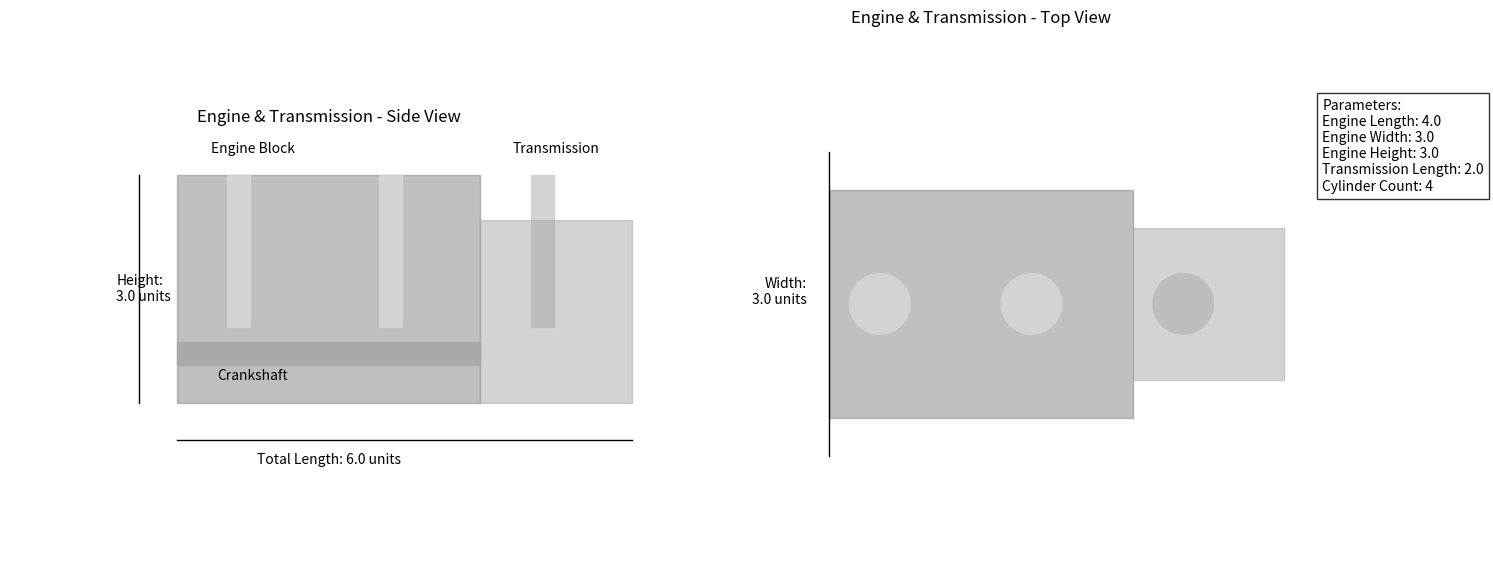

Here is the Python script that generated this plot:
"""
Engine and Transmission System Visualization
"""
import numpy as np
import matplotlib.pyplot as plt
from mpl_toolkits.mplot3d import Axes3D
from matplotlib.patches import Circle, Rectangle, FancyBboxPatch
import matplotlib.transforms as transforms
from matplotlib.patches import PathPatch
from matplotlib.path import Path
import math

class EngineTransmissionVisualizer:
    def __init__(self):
        self.fig = plt.figure(figsize=(15, 10))
        self.ax_side = self.fig.add_subplot(121)  # Side view
        self.ax_top = self.fig.add_subplot(122)   # Top view
        
        # Set equal aspect ratio
        self.ax_side.set_aspect('equal')
        self.ax_top.set_aspect('equal')
        
        # Remove axis for cleaner look
        self.ax_side.set_axis_off()
        self.ax_top.set_axis_off()
        
        # Set titles
        self.ax_side.set_title('Engine & Transmission - Side View')
        self.ax_top.set_title('Engine & Transmission - Top View')
        
        # Parameters
        self.engine_length = 4
        self.engine_width = 3
        self.engine_height = 3
        self.transmission_length = 2
        self.cylinder_radius = 0.4
        self.cylinder_count = 4
        
    def draw_engine_block_side(self):
        # Main engine block
        engine_block = Rectangle((-self.engine_length/2, 0),
                               self.engine_length,
                               self.engine_height,
                               fill=True,
                               color='gray',
                               alpha=0.5)
        self.ax_side.add_patch(engine_block)
        
        # Crankshaft
        crankshaft = Rectangle((-self.engine_length/2, 0.5),
                             self.engine_length,
                             0.3,
                             fill=True,
                             color='darkgray')
        self.ax_side.add_patch(crankshaft)
        
        # Cylinders
        for i in range(self.cylinder_count):
            x = -self.engine_length/3 + i * self.engine_length/2
            cylinder = Rectangle((x, 1),
                               0.3,
                               self.engine_height-1,
                               fill=True,
                               color='lightgray')
            self.ax_side.add_patch(cylinder)
            
        # Transmission housing
        trans_x = self.engine_length/2
        transmission = Rectangle((trans_x, 0),
                               self.transmission_length,
                               self.engine_height*0.8,
                               fill=True,
                               color='darkgray',
                               alpha=0.5)
        self.ax_side.add_patch(transmission)
        
    def draw_engine_block_top(self):
        # Main engine block
        engine_block = Rectangle((-self.engine_length/2, -self.engine_width/2),
                               self.engine_length,
                               self.engine_width,
                               fill=True,
                               color='gray',
                               alpha=0.5)
        self.ax_top.add_patch(engine_block)
        
        # Cylinders from top
        for i in range(self.cylinder_count):
            x = -self.engine_length/3 + i * self.engine_length/2
            cylinder = Circle((x, 0),
                            self.cylinder_radius,
                            fill=True,
                            color='lightgray')
            self.ax_top.add_patch(cylinder)
            
        # Transmission housing
        trans_x = self.engine_length/2
        transmission = Rectangle((trans_x, -self.engine_width/3),
                               self.transmission_length,
                               self.engine_width*2/3,
                               fill=True,
                               color='darkgray',
                               alpha=0.5)
        self.ax_top.add_patch(transmission)
        
    def add_dimensions(self):
        # Side view dimensions
        self.ax_side.plot([-self.engine_length/2, self.engine_length/2 + self.transmission_length],
                         [-0.5, -0.5], 'k-', linewidth=1)
        self.ax_side.text(0, -0.8, f'Total Length: {self.engine_length + self.transmission_length:.1f} units',
                         horizontalalignment='center')
        
        # Height dimension
        self.ax_side.plot([-self.engine_length/2 - 0.5, -self.engine_length/2 - 0.5],
                         [0, self.engine_height], 'k-', linewidth=1)
        self.ax_side.text(-self.engine_length/2 - 0.8, self.engine_height/2,
                         f'Height:\n{self.engine_height:.1f} units',
                         verticalalignment='center')
        
        # Top view dimensions
        self.ax_top.plot([-self.engine_length/2, -self.engine_length/2],
                        [-self.engine_width/2 - 0.5, self.engine_width/2 + 0.5],
                        'k-', linewidth=1)
        self.ax_top.text(-self.engine_length/2 - 0.3, 0,
                        f'Width:\n{self.engine_width:.1f} units',
                        horizontalalignment='right')
        
    def add_labels(self):
        # Engine components
        self.ax_side.text(-self.engine_length/4, self.engine_height + 0.3,
                         'Engine Block',
                         horizontalalignment='center')
        self.ax_side.text(self.engine_length/2 + self.transmission_length/2,
                         self.engine_height + 0.3,
                         'Transmission',
                         horizontalalignment='center')
        self.ax_side.text(-self.engine_length/4, 0.3,
                         'Crankshaft',
                         horizontalalignment='center')
        
        # Add parameters text
        params_text = f'Parameters:\n' \
                     f'Engine Length: {self.engine_length:.1f}\n' \
                     f'Engine Width: {self.engine_width:.1f}\n' \
                     f'Engine Height: {self.engine_height:.1f}\n' \
                     f'Transmission Length: {self.transmission_length:.1f}\n' \
                     f'Cylinder Count: {self.cylinder_count}'
        self.ax_top.text(self.engine_length/2 + self.transmission_length + 0.5,
                        self.engine_width/2,
                        params_text,
                        bbox=dict(facecolor='white', alpha=0.8))
        
    def render(self):
        # Set view limits
        limit_x = (self.engine_length + self.transmission_length) * 0.7
        limit_y = self.engine_height * 1.2
        
        self.ax_side.set_xlim(-limit_x, limit_x)
        self.ax_side.set_ylim(-1, limit_y)
        self.ax_top.set_xlim(-limit_x, limit_x)
        self.ax_top.set_ylim(-limit_y, limit_y)
        
        # Draw components
        self.draw_engine_block_side()
        self.draw_engine_block_top()
        self.add_dimensions()
        self.add_labels()
        
        plt.tight_layout()
        plt.show()

def main():
    visualizer = EngineTransmissionVisualizer()
    visualizer.render()

if __name__ == '__main__':
    main()
